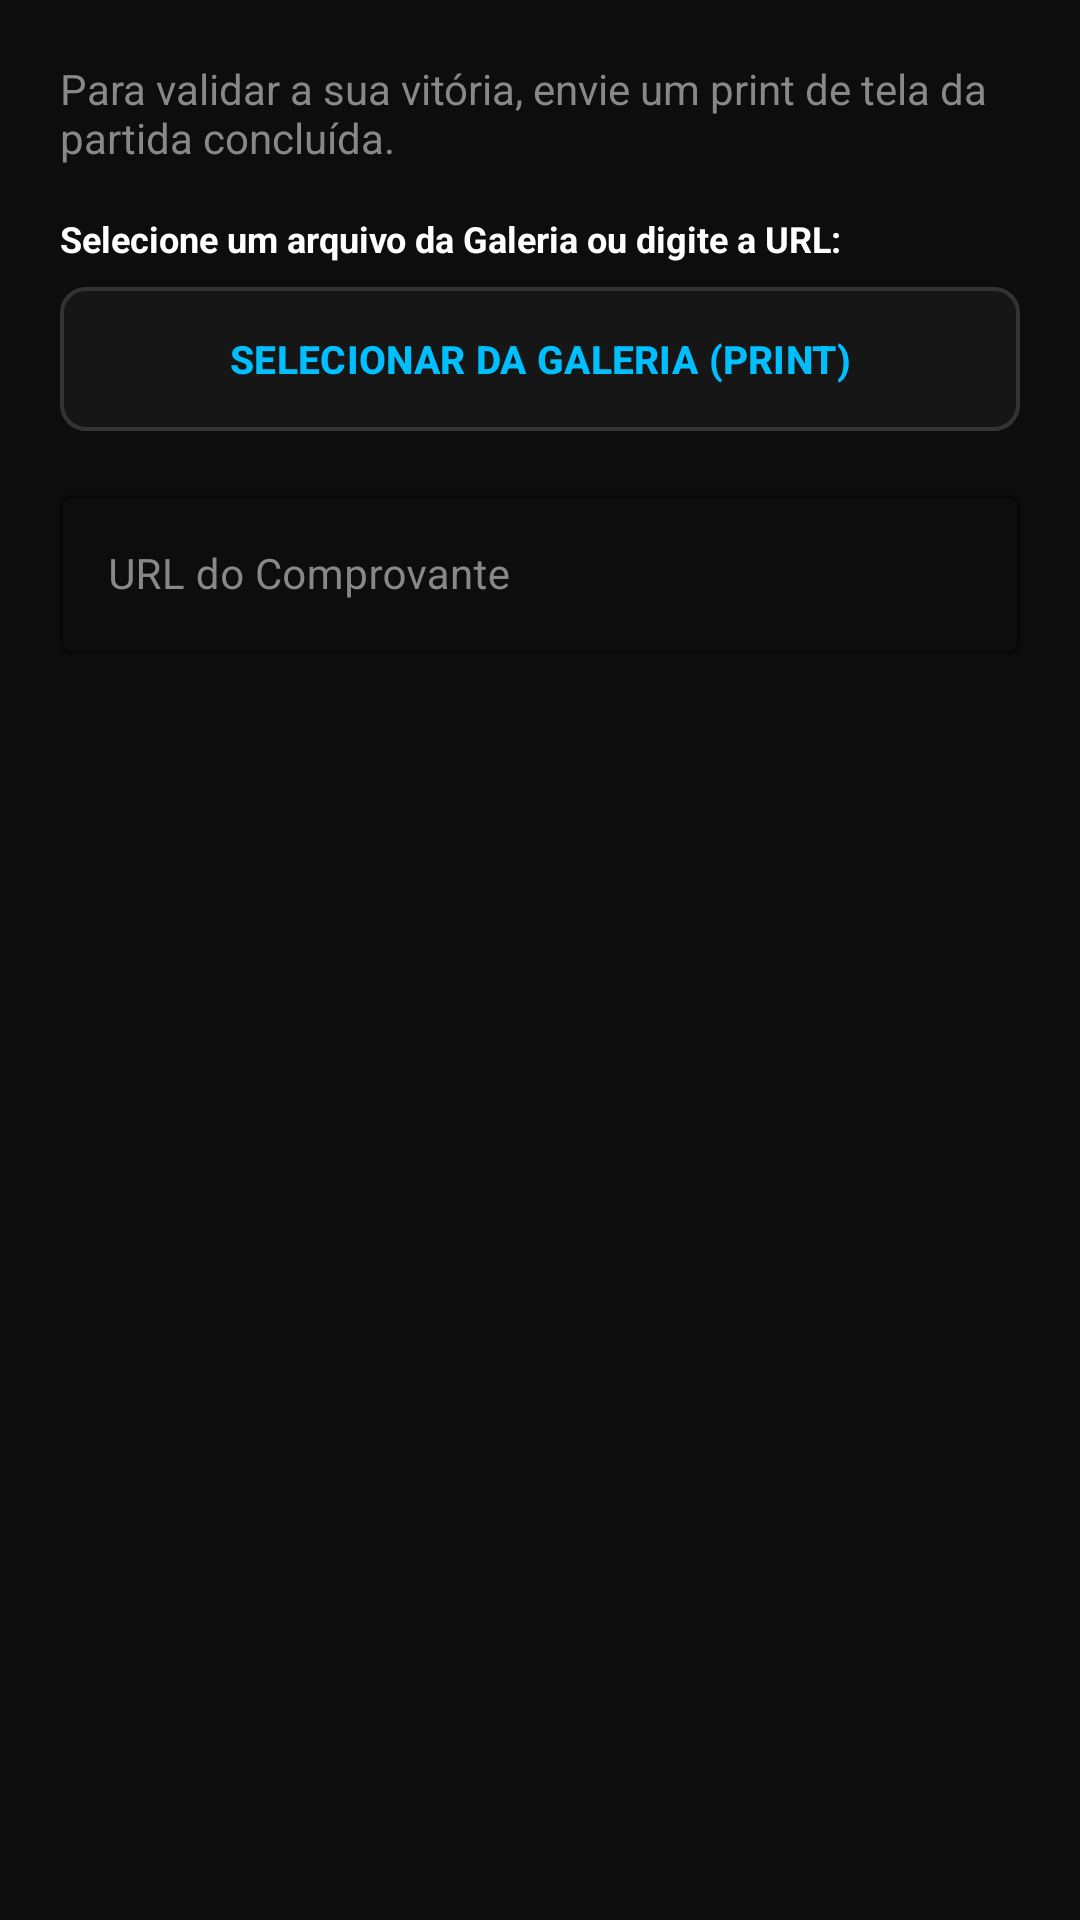

This screen was rendered from an Android layout file. Write that file and the resources it references.
<!-- AndroidManifest.xml: application theme Theme.Questgen -->
<!-- res/layout/dialog_proof_of_work.xml -->
<?xml version="1.0" encoding="utf-8"?>
<LinearLayout xmlns:android="http://schemas.android.com/apk/res/android"
    xmlns:app="http://schemas.android.com/apk/res-auto"
    android:layout_width="match_parent"
    android:layout_height="wrap_content"
    android:orientation="vertical"
    android:padding="20dp"
    android:background="@color/bg_principal">

    <TextView
        android:layout_width="match_parent"
        android:layout_height="wrap_content"
        android:text="Para validar a sua vitória, envie um print de tela da partida concluída."
        android:textColor="@color/gray_text"
        android:textSize="14sp"
        android:layout_marginBottom="16dp" />

    <TextView
        android:layout_width="match_parent"
        android:layout_height="wrap_content"
        android:text="Selecione um arquivo da Galeria ou digite a URL:"
        android:textColor="@color/white"
        android:textSize="12sp"
        android:textStyle="bold"
        android:layout_marginBottom="8dp" />

    <Button
        android:id="@+id/btn_select_gallery"
        android:layout_width="match_parent"
        android:layout_height="48dp"
        android:background="@drawable/bg_button_dark"
        android:text="SELECIONAR DA GALERIA (PRINT)"
        android:textColor="@color/azul_neon"
        android:textStyle="bold"
        android:textSize="13sp"
        android:layout_marginBottom="16dp"
        app:backgroundTint="@null"
        app:strokeColor="@color/azul_neon"
        app:strokeWidth="1dp" />

    <com.google.android.material.textfield.TextInputLayout
        android:layout_width="match_parent"
        android:layout_height="wrap_content"
        android:hint="URL do Comprovante"
        android:textColorHint="@color/gray_text"
        app:boxStrokeColor="@color/azul_neon"
        app:hintTextColor="@color/azul_neon"
        style="@style/Widget.MaterialComponents.TextInputLayout.OutlinedBox">

        <com.google.android.material.textfield.TextInputEditText
            android:id="@+id/et_proof_url"
            android:layout_width="match_parent"
            android:layout_height="wrap_content"
            android:textColor="@color/white"
            android:textSize="14sp"
            android:inputType="textUri" />
    </com.google.android.material.textfield.TextInputLayout>

</LinearLayout>
<!-- resources referenced by this layout -->
<resources>
  <color name="azul_neon">#00BFFF</color>
  <color name="bg_principal">#0D0D0D</color>
  <color name="gray_text">#888888</color>
  <color name="white">#FFFFFF</color>
  <!-- drawable bg_button_dark (drawable) -->
  <?xml version="1.0" encoding="utf-8"?>
  <shape xmlns:android="http://schemas.android.com/apk/res/android">
      <solid android:color="#161616" />
      <corners android:radius="8dp" />
      <stroke android:width="1.2dp" android:color="#333333" />
  </shape>
  <style name="Theme.Questgen" parent="Theme.QuestGen" />
  <style name="Theme.QuestGen" parent="Base.Theme.QuestGen" />
  <style name="Base.Theme.QuestGen" parent="Theme.Material3.DayNight.NoActionBar">
          
          <item name="colorPrimary">@color/azul_neon</item>
          <item name="colorSecondary">@color/roxo_neon</item>
          <item name="android:windowBackground">@color/bg_principal</item>
      </style>
  <color name="roxo_neon">#8A2BE2</color>
</resources>
